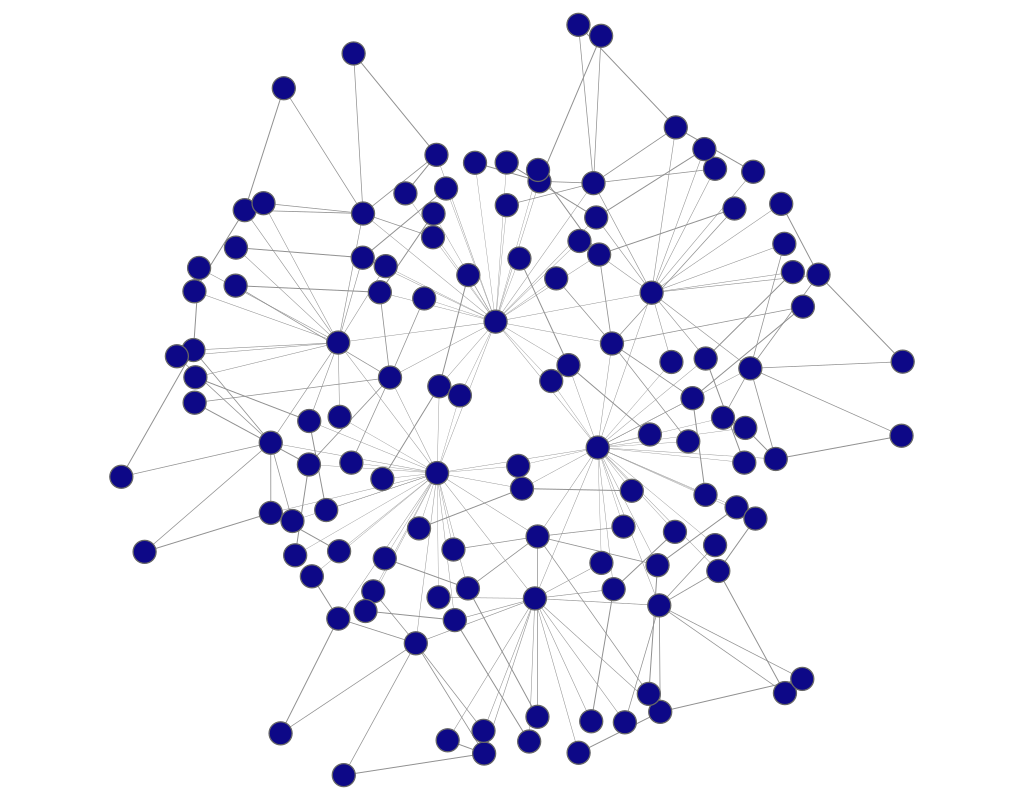

Values plotted in this chart, from the file beside it:
experiment, frame, file, download, jaccard, spanning_tree, quality, fdl_init, frameTime, crossing, crossingAngle, angularResolutionMin, angularResolutionDev, totalEnergy, avgMotion, maxMotion, trustworthy_k_idx, trustworthy_q_local, trustworthy_q_global, continuity_k_idx, continuity_q_local, continuity_q_global, lcmc_k_idx, lcmc_q_local
other_dorogovtsev_goltsev_mendes_graph__…, 1, data/neato/dorogovtsev_goltsev_mendes_gr…, 171.6, 1.2, 0.3, 0, 20.8, 0, 0.9812, 0.7805, 0.4058, 0.5114, 0, 354.3, 574.5, 18, 0.9696, 0.9703, 18, 0.9503, 0.9531, 18, 0.4847
